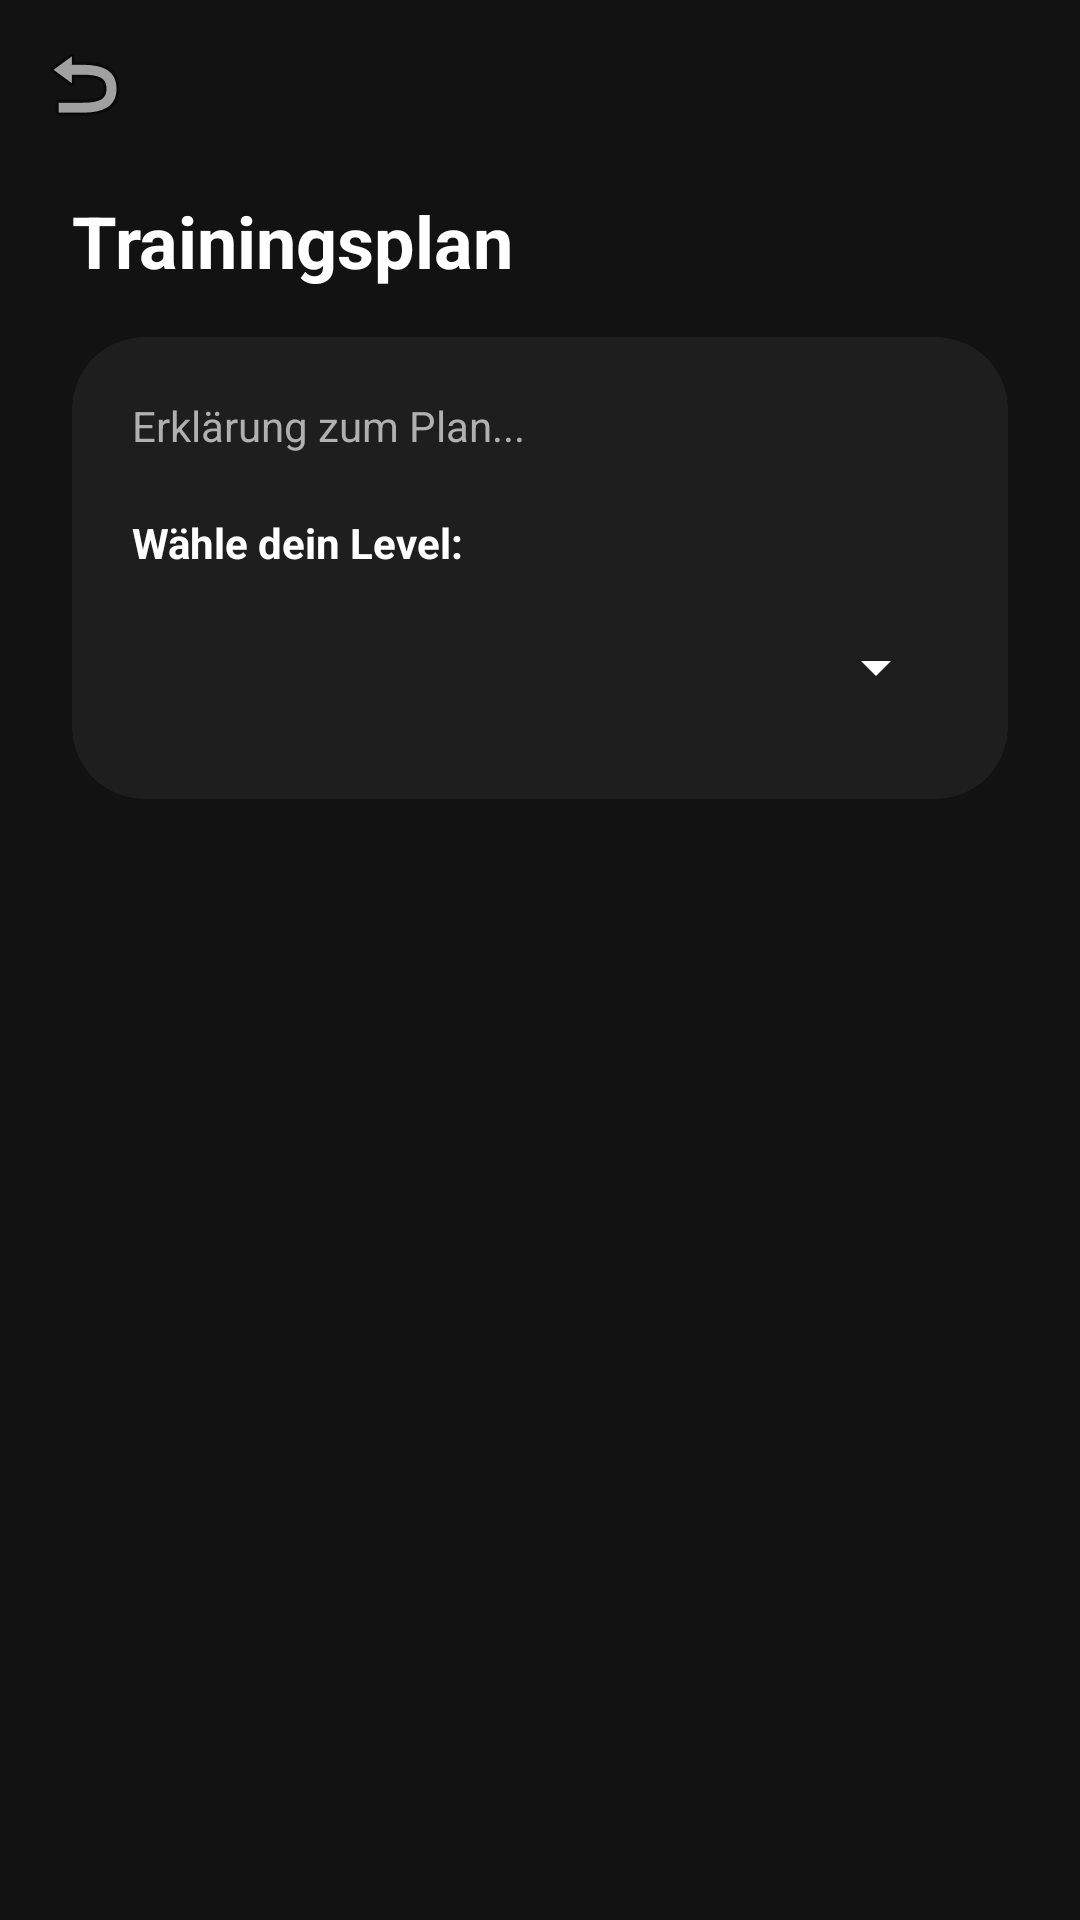

Reconstruct the res/layout file that produces this screen, plus the resources it refers to.
<!-- AndroidManifest.xml: application theme Theme.Abgabe1_LG -->
<!-- res/layout/activity_detail.xml -->
<?xml version="1.0" encoding="utf-8"?>
<androidx.constraintlayout.widget.ConstraintLayout xmlns:android="http://schemas.android.com/apk/res/android"
    xmlns:app="http://schemas.android.com/apk/res-auto"
    xmlns:tools="http://schemas.android.com/tools"
    android:layout_width="match_parent"
    android:layout_height="match_parent"
    android:background="@color/background_dark">

    <androidx.appcompat.widget.Toolbar
        android:id="@+id/detail_toolbar"
        android:layout_width="match_parent"
        android:layout_height="?attr/actionBarSize"
        app:layout_constraintTop_toTopOf="parent"
        app:navigationIcon="@android:drawable/ic_menu_revert"
        app:navigationIconTint="@color/white" />

    <TextView
        android:id="@+id/detail_textview"
        android:layout_width="wrap_content"
        android:layout_height="wrap_content"
        android:layout_marginStart="24dp"
        android:layout_marginTop="8dp"
        android:text="Trainingsplan"
        android:textColor="@color/white"
        android:textSize="24sp"
        android:textStyle="bold"
        app:layout_constraintStart_toStartOf="parent"
        app:layout_constraintTop_toBottomOf="@id/detail_toolbar" />

    <androidx.core.widget.NestedScrollView
        android:layout_width="match_parent"
        android:layout_height="0dp"
        android:layout_marginTop="16dp"
        android:fillViewport="true"
        app:layout_constraintBottom_toBottomOf="parent"
        app:layout_constraintTop_toBottomOf="@id/detail_textview">

        <LinearLayout
            android:layout_width="match_parent"
            android:layout_height="wrap_content"
            android:orientation="vertical"
            android:paddingBottom="32dp">

            <com.google.android.material.card.MaterialCardView
                android:layout_width="match_parent"
                android:layout_height="wrap_content"
                android:layout_marginHorizontal="24dp"
                android:layout_marginBottom="24dp"
                app:cardBackgroundColor="@color/surface_dark"
                app:cardCornerRadius="24dp"
                app:cardElevation="0dp">

                <LinearLayout
                    android:layout_width="match_parent"
                    android:layout_height="wrap_content"
                    android:orientation="vertical"
                    android:padding="20dp">

                    <TextView
                        android:id="@+id/definition_textview"
                        android:layout_width="match_parent"
                        android:layout_height="wrap_content"
                        android:text="Erklärung zum Plan..."
                        android:textColor="@color/text_secondary"
                        android:textSize="14sp" />

                    <TextView
                        android:id="@+id/experience_label"
                        android:layout_width="wrap_content"
                        android:layout_height="wrap_content"
                        android:layout_marginTop="20dp"
                        android:text="Wähle dein Level:"
                        android:textColor="@color/white"
                        android:textStyle="bold" />

                    <Spinner
                        android:id="@+id/experience_spinner"
                        android:layout_width="match_parent"
                        android:layout_height="48dp"
                        android:layout_marginTop="8dp"
                        android:backgroundTint="@color/white" />
                </LinearLayout>
            </com.google.android.material.card.MaterialCardView>

            <androidx.recyclerview.widget.RecyclerView
                android:id="@+id/plan_recycler_view"
                android:layout_width="match_parent"
                android:layout_height="wrap_content"
                android:paddingHorizontal="24dp"
                android:clipToPadding="false"
                tools:listitem="@layout/list_item_workout_exercise" />

        </LinearLayout>
    </androidx.core.widget.NestedScrollView>

</androidx.constraintlayout.widget.ConstraintLayout>
<!-- res/layout/list_item_workout_exercise.xml (included above) -->
<?xml version="1.0" encoding="utf-8"?>
<com.google.android.material.card.MaterialCardView xmlns:android="http://schemas.android.com/apk/res/android"
    xmlns:app="http://schemas.android.com/apk/res-auto"
    xmlns:tools="http://schemas.android.com/tools"
    android:layout_width="match_parent"
    android:layout_height="wrap_content"
    android:layout_marginBottom="12dp"
    app:cardBackgroundColor="@color/surface_variant"
    app:cardCornerRadius="20dp"
    app:cardElevation="0dp"
    app:strokeWidth="0dp">

    <androidx.constraintlayout.widget.ConstraintLayout
        android:layout_width="match_parent"
        android:layout_height="wrap_content"
        android:padding="20dp">

        <TextView
            android:id="@+id/exercise_name_text"
            android:layout_width="0dp"
            android:layout_height="wrap_content"
            android:textColor="@color/white"
            android:textSize="18sp"
            android:textStyle="bold"
            app:layout_constraintEnd_toStartOf="@+id/video_play_button"
            app:layout_constraintStart_toStartOf="parent"
            app:layout_constraintTop_toTopOf="parent"
            tools:text="Bankdrücken" />

        <LinearLayout
            android:id="@+id/stats_layout"
            android:layout_width="0dp"
            android:layout_height="wrap_content"
            android:layout_marginTop="8dp"
            android:orientation="horizontal"
            app:layout_constraintEnd_toStartOf="@+id/video_play_button"
            app:layout_constraintStart_toStartOf="parent"
            app:layout_constraintTop_toBottomOf="@id/exercise_name_text">

            <TextView
                android:id="@+id/exercise_sets_text"
                android:layout_width="wrap_content"
                android:layout_height="wrap_content"
                android:textColor="@color/text_secondary"
                android:textSize="14sp"
                tools:text="3 Sätze" />

            <TextView
                android:layout_width="wrap_content"
                android:layout_height="wrap_content"
                android:layout_marginHorizontal="8dp"
                android:text="•"
                android:textColor="@color/text_secondary" />

            <TextView
                android:id="@+id/exercise_reps_text"
                android:layout_width="wrap_content"
                android:layout_height="wrap_content"
                android:textColor="@color/text_secondary"
                android:textSize="14sp"
                tools:text="8 Wdh" />

            <TextView
                android:layout_width="wrap_content"
                android:layout_height="wrap_content"
                android:layout_marginHorizontal="8dp"
                android:text="•"
                android:textColor="@color/text_secondary" />

            <TextView
                android:id="@+id/exercise_weight_text"
                android:layout_width="wrap_content"
                android:layout_height="wrap_content"
                android:textColor="@color/fcc_yellow"
                android:textSize="14sp"
                android:textStyle="bold"
                tools:text="82.5 kg" />
        </LinearLayout>

        <ImageButton
            android:id="@+id/video_play_button"
            android:layout_width="40dp"
            android:layout_height="40dp"
            android:layout_marginEnd="8dp"
            android:background="?attr/selectableItemBackgroundBorderless"
            android:contentDescription="Video abspielen"
            android:scaleType="centerInside"
            android:src="@android:drawable/ic_media_play"
            android:visibility="gone"
            app:layout_constraintBottom_toBottomOf="parent"
            app:layout_constraintEnd_toStartOf="@+id/progress_chart_button"
            app:layout_constraintTop_toTopOf="parent"
            app:tint="@color/white" />

        <ImageButton
            android:id="@+id/progress_chart_button"
            android:layout_width="40dp"
            android:layout_height="40dp"
            android:background="?attr/selectableItemBackgroundBorderless"
            android:contentDescription="Fortschritt anzeigen"
            android:scaleType="centerInside"
            android:src="@drawable/ic_bar_chart"
            app:layout_constraintBottom_toBottomOf="parent"
            app:layout_constraintEnd_toEndOf="parent"
            app:layout_constraintTop_toTopOf="parent"
            app:tint="@color/fcc_yellow" />

    </androidx.constraintlayout.widget.ConstraintLayout>

</com.google.android.material.card.MaterialCardView>
<!-- resources referenced by this layout -->
<resources>
  <color name="background_dark">#121212</color>
  <color name="fcc_yellow">#FFC107</color>
  <color name="surface_dark">#1E1E1E</color>
  <color name="surface_variant">#2C2C2E</color>
  <color name="text_secondary">#B0B0B0</color>
  <color name="white">#FFFFFF</color>
  <!-- drawable ic_bar_chart (drawable) -->
  <vector xmlns:android="http://schemas.android.com/apk/res/android"
      android:width="24dp"
      android:height="24dp"
      android:viewportWidth="24"
      android:viewportHeight="24"
      android:tint="?attr/colorOnSurface">
    <path
        android:fillColor="@android:color/white"
        android:pathData="M5,9.2h3V19H5zM10.6,5h2.8v14h-2.8zM16.2,13h2.8v6h-2.8z"/>
  </vector>
  <style name="Theme.Abgabe1_LG" parent="Theme.MaterialComponents.DayNight.NoActionBar">
          <item name="colorPrimary">@color/fcc_blue</item>
          <item name="colorOnPrimary">@color/white</item>
          <item name="colorSecondary">@color/fcc_yellow</item>
          <item name="colorOnSecondary">@color/background_dark</item>
  
          <item name="android:colorBackground">@color/background_dark</item>
          <item name="colorSurface">@color/surface_dark</item>
          <item name="colorOnSurface">@color/white</item>
          <item name="colorSurfaceVariant">@color/surface_variant</item>
          <item name="colorOnSurfaceVariant">@color/white</item>
  
          <item name="android:textColorPrimary">@color/white</item>
          <item name="android:textColorSecondary">@color/text_secondary</item>
          
          
          <item name="materialAlertDialogTheme">@style/App.Theme.Dialog</item>
          <item name="alertDialogTheme">@style/App.Theme.Dialog</item>
  
          <item name="android:statusBarColor">@color/background_dark</item>
          <item name="android:windowLightStatusBar">false</item>
  
          <item name="shapeAppearanceLargeComponent">@style/ShapeAppearance.App.LargeComponent</item>
          <item name="shapeAppearanceMediumComponent">@style/ShapeAppearance.App.MediumComponent</item>
          <item name="shapeAppearanceSmallComponent">@style/ShapeAppearance.App.SmallComponent</item>
          
          <item name="materialButtonStyle">@style/Widget.App.Button</item>
      </style>
  <color name="fcc_blue">#143A83</color>
  <style name="App.Theme.Dialog" parent="Theme.MaterialComponents.DayNight.Dialog.Alert">
          <item name="android:windowBackground">@color/surface_dark</item>
          <item name="android:textColorPrimary">@color/white</item>
          <item name="android:textColorSecondary">@color/text_secondary</item>
          <item name="colorAccent">@color/fcc_yellow</item>
          <item name="buttonBarPositiveButtonStyle">@style/Widget.App.Button.Text</item>
          <item name="buttonBarNegativeButtonStyle">@style/Widget.App.Button.Text</item>
      </style>
  <style name="ShapeAppearance.App.LargeComponent" parent="ShapeAppearance.MaterialComponents.LargeComponent">
          <item name="cornerSize">28dp</item>
      </style>
  <style name="ShapeAppearance.App.MediumComponent" parent="ShapeAppearance.MaterialComponents.MediumComponent">
          <item name="cornerSize">16dp</item>
      </style>
  <style name="ShapeAppearance.App.SmallComponent" parent="ShapeAppearance.MaterialComponents.SmallComponent">
          <item name="cornerSize">8dp</item>
      </style>
  <style name="Widget.App.Button" parent="Widget.MaterialComponents.Button">
          <item name="shapeAppearance">@style/ShapeAppearance.App.LargeComponent</item>
          <item name="android:insetTop">0dp</item>
          <item name="android:insetBottom">0dp</item>
          <item name="android:textAllCaps">false</item>
      </style>
  <style name="Widget.App.Button.Text" parent="Widget.MaterialComponents.Button.TextButton">
          <item name="android:textColor">@color/fcc_yellow</item>
      </style>
</resources>
